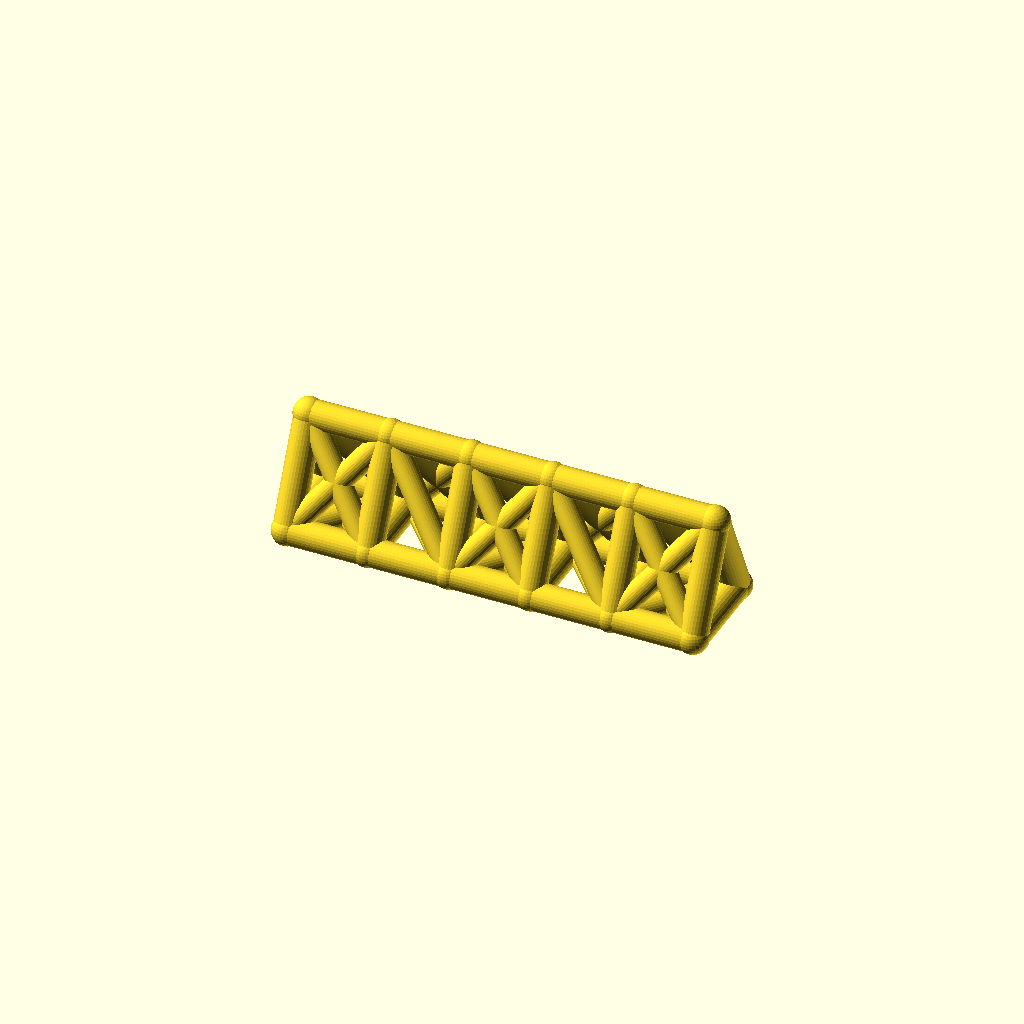
Cell 1 — every parameter at its default value.
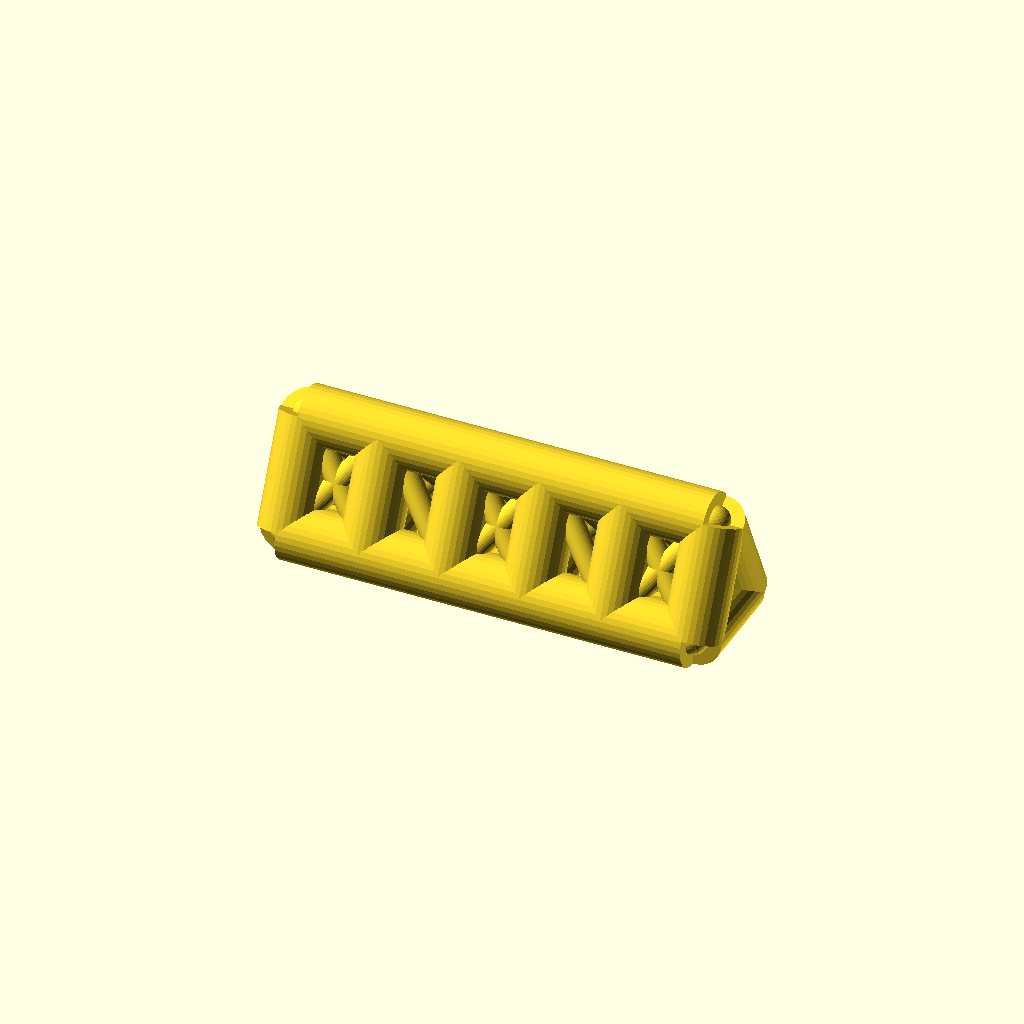
Cell 2: the same model with chord_r = 9.
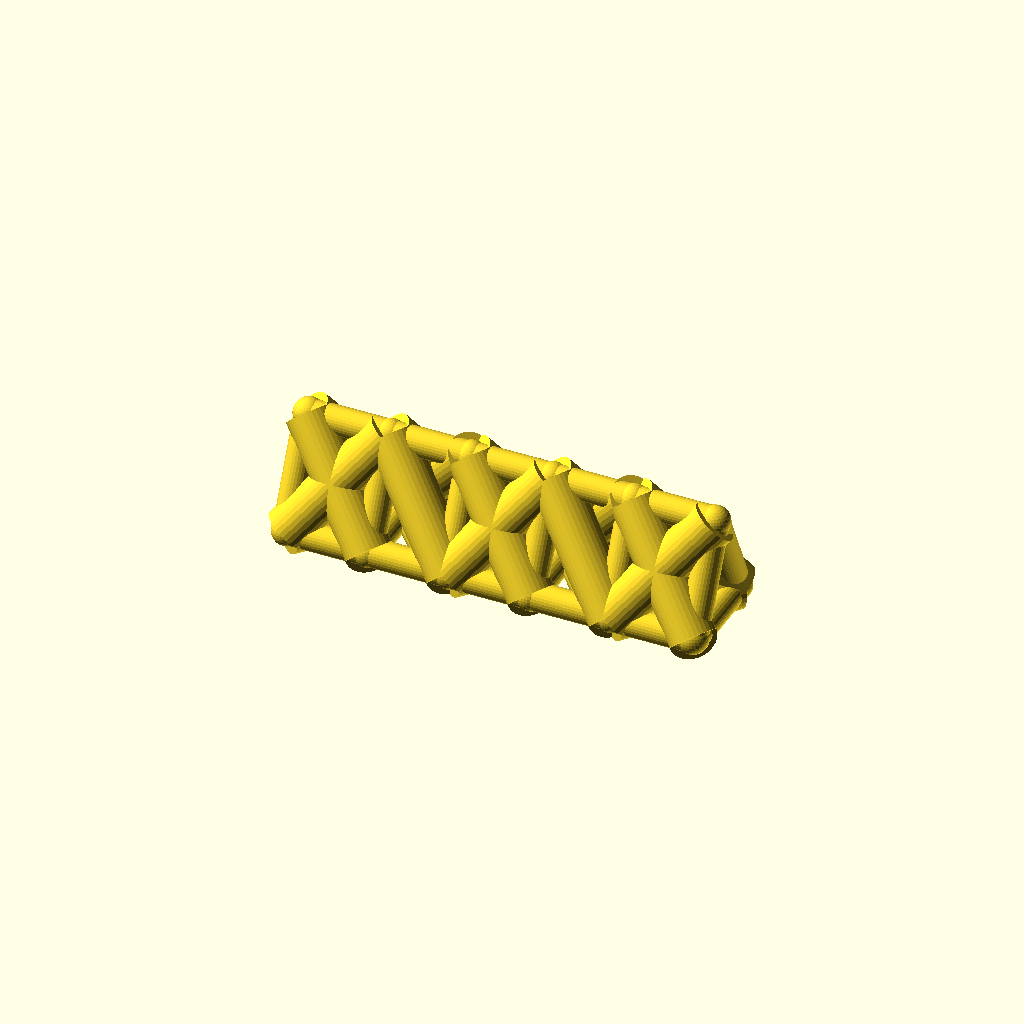
Cell 3 — web_r set to 7.4, the other parameters unchanged.
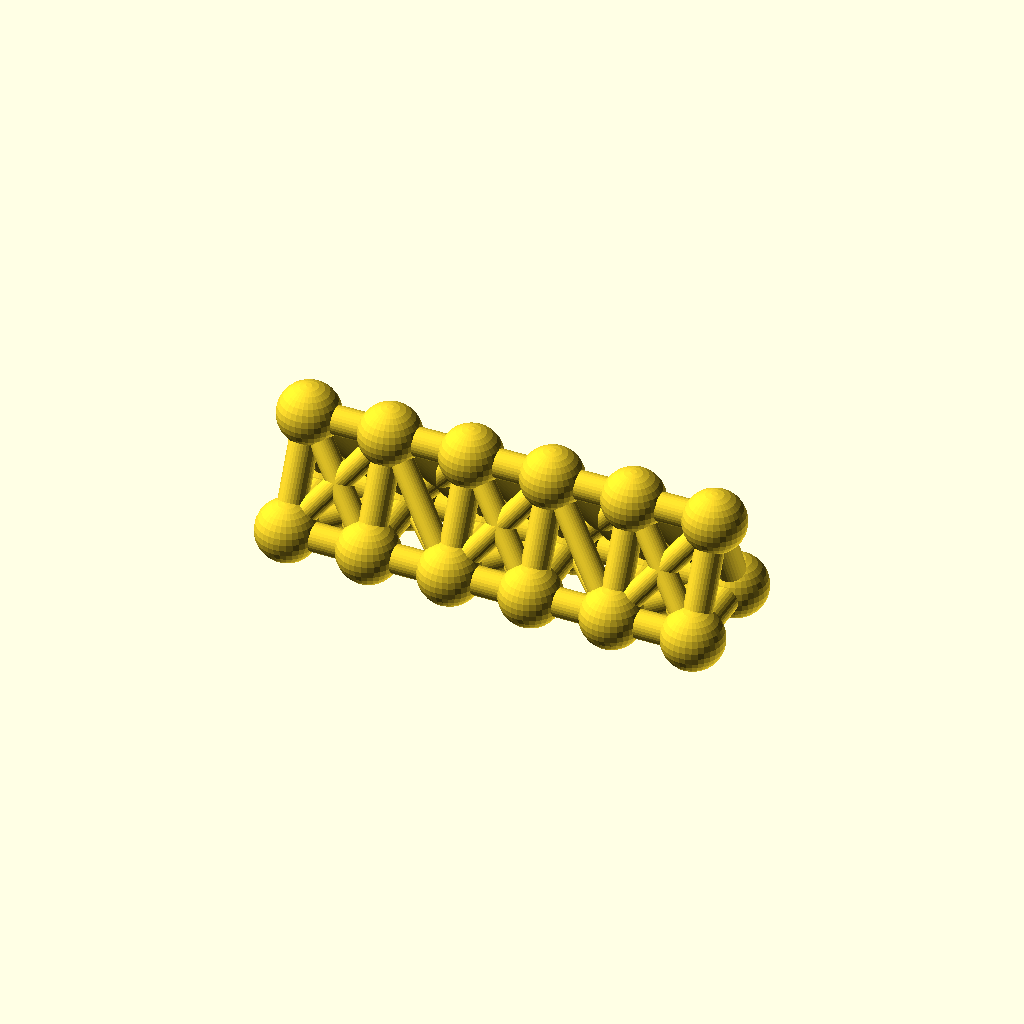
Cell 4: joint_r = 9.8 (everything else at default).
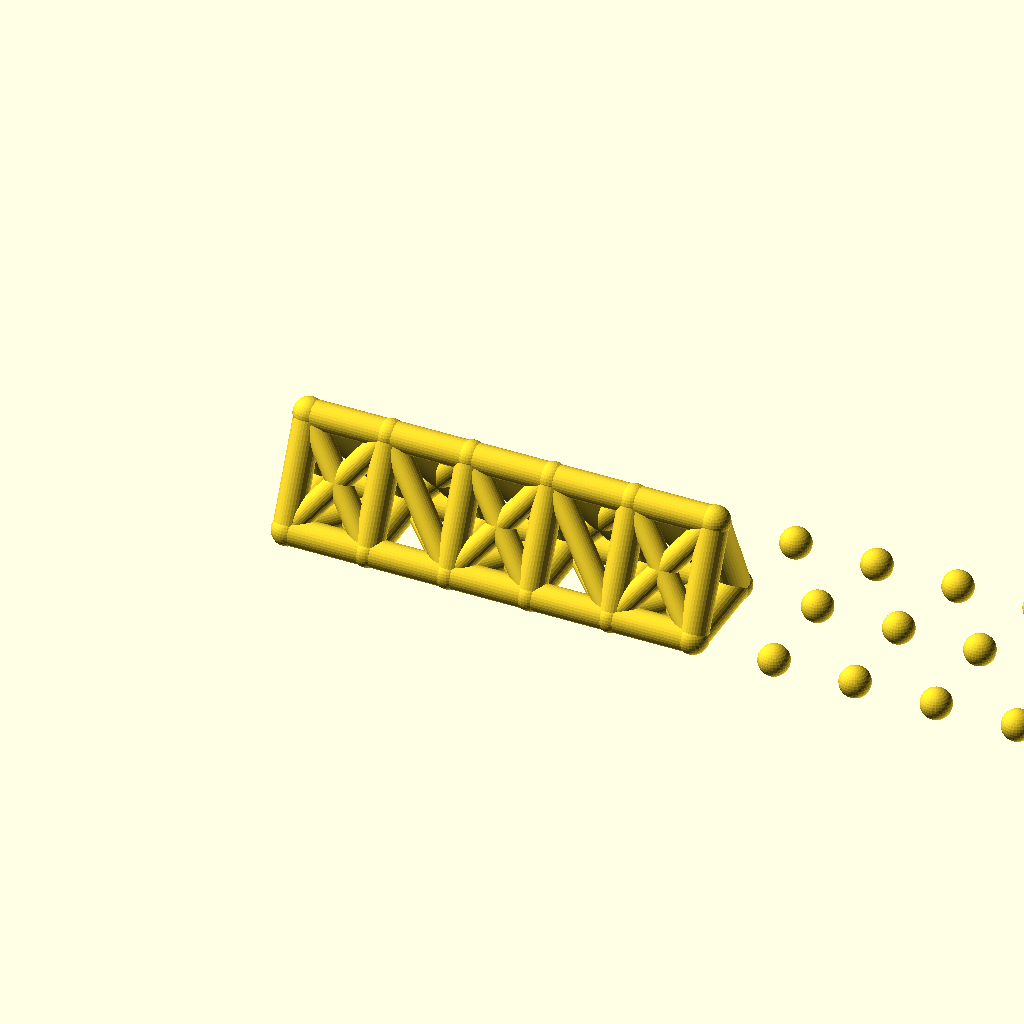
Cell 5: bays = 10 (everything else at default).
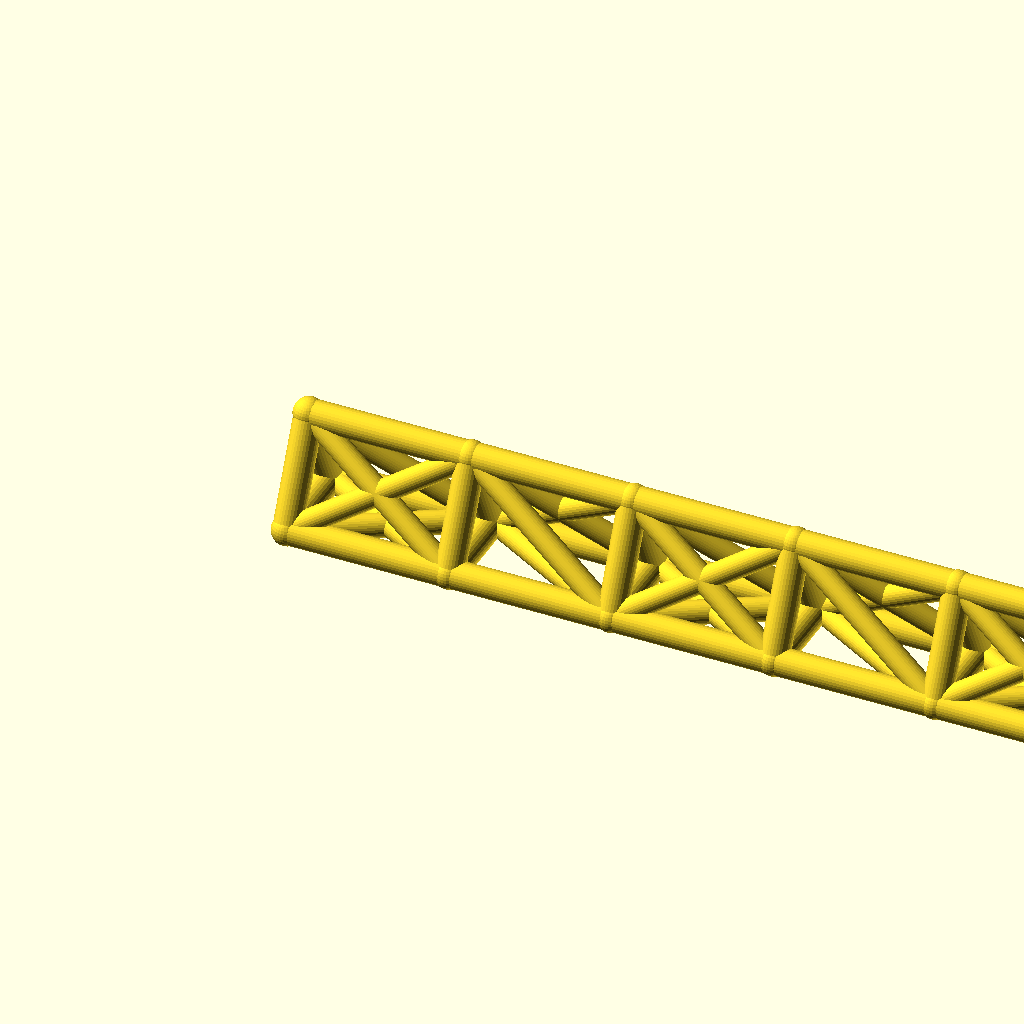
Cell 6: the same model with bay_p = 52.
All cells are drawn from one camera (rotation 55°, 0°, 25°, orthographic, colour scheme Cornfield), so only the parameter changes between them.
The OpenSCAD source (optional_data/data/wire2/spaceframes/scene_0188.scad):
$fn = 32;

// ----------------------------------------------------------------------
// Space frame
// ----------------------------------------------------------------------

// --- parameters (mm) ---
chord_r = 4.5;            // chord / longeron radius
web_r = 3.7;              // diagonal and strut radius
joint_r = 4.9;            // joint ball radius
bays = 5;                 // number of bays along X
bay_p = 26;               // bay length, X
girder_w = 30;            // triangle base width, Y
girder_h = 32;            // triangle height, Z

bbox_x = bays * bay_p + 2 * joint_r;  // overall X, joints included
bbox_y = girder_w + 2 * joint_r;  // overall Y, joints included
bbox_z = girder_h + 2 * joint_r;  // overall Z, joints included
chord_d = 2 * chord_r;  // chord stock diameter
web_d = 2 * web_r;  // web stock diameter
joint_d = 2 * joint_r;  // joint ball diameter
span_x = bays * bay_p;  // overall girder length
nodes = [for (i = [0 : bays], k = [0 : 2]) [i * bay_p, k == 1 ? girder_w : k == 2 ? girder_w / 2 : 0, k == 2 ? girder_h : 0]];

module member(a, b, r) {
  /* round stock from joint a to joint b, ends buried in the joint balls */
  d = b - a;
  length = norm(d);
  translate(a) rotate([0, acos(d[2] / length), atan2(d[1], d[0])])
    cylinder(h = length, r = r);
}

module joint(p, r) {
  /* ball at the joint centre, fatter than every member meeting there */
  translate(p) sphere(r = r);
}

/* members - each call is one graph edge */
member(nodes[0], nodes[3], chord_r);
member(nodes[3], nodes[6], chord_r);
member(nodes[6], nodes[9], chord_r);
member(nodes[9], nodes[12], chord_r);
member(nodes[12], nodes[15], chord_r);
member(nodes[1], nodes[4], chord_r);
member(nodes[4], nodes[7], chord_r);
member(nodes[7], nodes[10], chord_r);
member(nodes[10], nodes[13], chord_r);
member(nodes[13], nodes[16], chord_r);
member(nodes[2], nodes[5], chord_r);
member(nodes[5], nodes[8], chord_r);
member(nodes[8], nodes[11], chord_r);
member(nodes[11], nodes[14], chord_r);
member(nodes[14], nodes[17], chord_r);
member(nodes[0], nodes[1], chord_r);
member(nodes[1], nodes[2], chord_r);
member(nodes[0], nodes[2], chord_r);
member(nodes[3], nodes[4], chord_r);
member(nodes[4], nodes[5], chord_r);
member(nodes[3], nodes[5], chord_r);
member(nodes[6], nodes[7], chord_r);
member(nodes[7], nodes[8], chord_r);
member(nodes[6], nodes[8], chord_r);
member(nodes[9], nodes[10], chord_r);
member(nodes[10], nodes[11], chord_r);
member(nodes[9], nodes[11], chord_r);
member(nodes[12], nodes[13], chord_r);
member(nodes[13], nodes[14], chord_r);
member(nodes[12], nodes[14], chord_r);
member(nodes[15], nodes[16], chord_r);
member(nodes[16], nodes[17], chord_r);
member(nodes[15], nodes[17], chord_r);
member(nodes[0], nodes[4], web_r);
member(nodes[1], nodes[3], web_r);
member(nodes[2], nodes[4], web_r);
member(nodes[0], nodes[5], web_r);
member(nodes[2], nodes[3], web_r);
member(nodes[4], nodes[6], web_r);
member(nodes[4], nodes[8], web_r);
member(nodes[5], nodes[7], web_r);
member(nodes[5], nodes[6], web_r);
member(nodes[6], nodes[10], web_r);
member(nodes[7], nodes[9], web_r);
member(nodes[8], nodes[10], web_r);
member(nodes[6], nodes[11], web_r);
member(nodes[8], nodes[9], web_r);
member(nodes[10], nodes[12], web_r);
member(nodes[10], nodes[14], web_r);
member(nodes[11], nodes[13], web_r);
member(nodes[11], nodes[12], web_r);
member(nodes[12], nodes[16], web_r);
member(nodes[13], nodes[15], web_r);
member(nodes[14], nodes[16], web_r);
member(nodes[12], nodes[17], web_r);
member(nodes[14], nodes[15], web_r);

/* joint balls */
for (p = nodes) joint(p, joint_r);
Customizer parameters (derived from the source; name, type, default, range or options):
chord_r: number, default 4.5
web_r: number, default 3.7
joint_r: number, default 4.9
bays: number, default 5
bay_p: number, default 26
girder_w: number, default 30
girder_h: number, default 32
